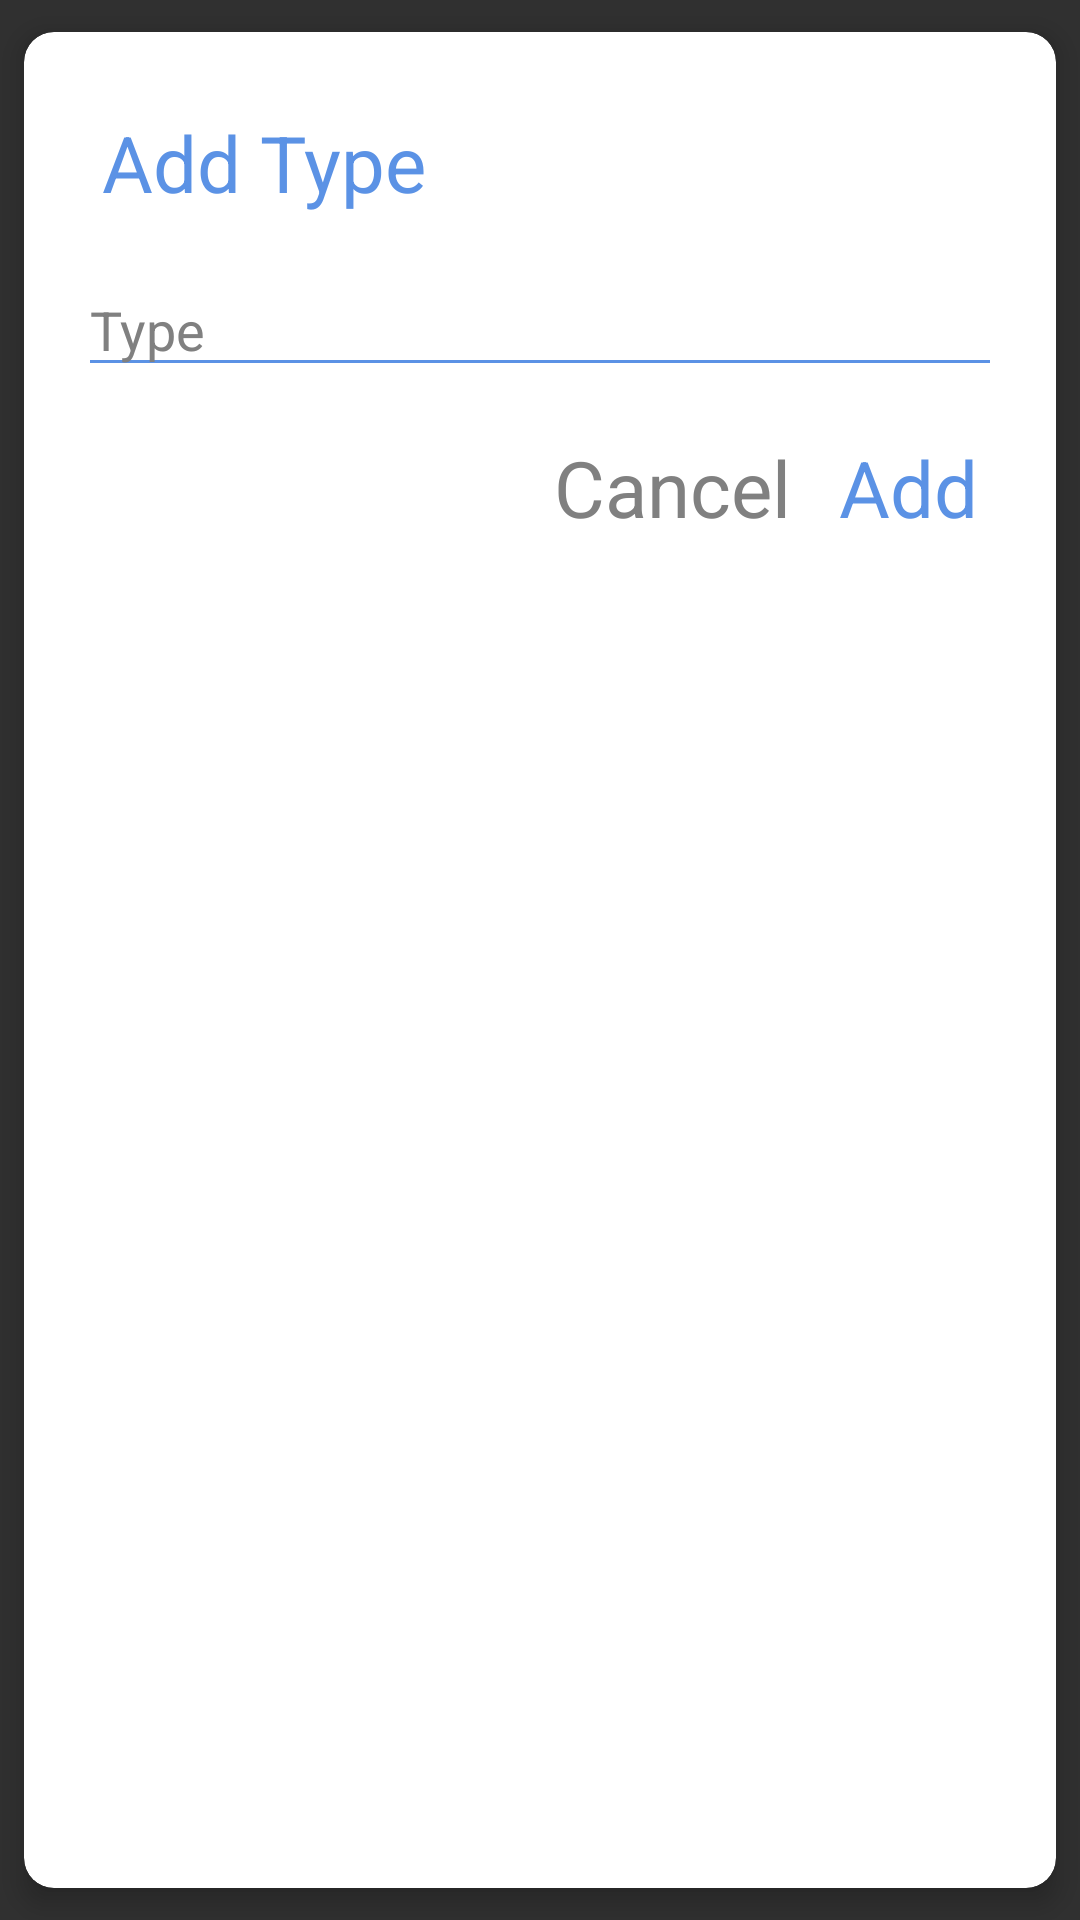

Here is an Android app screen rendered from its layout file. Give the layout XML and the strings, colors and styles it references.
<!-- AndroidManifest.xml: application theme Theme.TagTarget20 -->
<!-- res/layout/add_category_dialog.xml -->
<?xml version="1.0" encoding="utf-8"?>
<androidx.cardview.widget.CardView xmlns:android="http://schemas.android.com/apk/res/android"
    xmlns:app="http://schemas.android.com/apk/res-auto"
    xmlns:tools="http://schemas.android.com/tools"
    android:id="@+id/cardView"
    android:layout_width="match_parent"
    android:layout_height="wrap_content"
    app:cardCornerRadius="10dp"
    app:cardElevation="5dp"
    app:cardUseCompatPadding="true"
    app:contentPadding="10dp"
    app:cardBackgroundColor="#FFFFFF">

    <RelativeLayout
        android:layout_width="match_parent"
        android:layout_height="wrap_content"
        android:orientation="vertical">

        <TextView
            android:id="@+id/add3"
            android:layout_width="wrap_content"
            android:layout_height="wrap_content"
            android:layout_gravity="right"
            android:layout_marginStart="16dp"
            android:layout_marginTop="16dp"
            android:text="Add Type"
            android:textColor="#5b92e5"
            android:textSize="26sp"
            app:layout_constraintStart_toStartOf="parent"
            app:layout_constraintTop_toTopOf="parent" />

        <EditText
            android:id="@+id/inCategory"
            android:layout_width="match_parent"
            android:layout_height="wrap_content"
            android:layout_below="@+id/add3"
            android:layout_marginStart="8dp"
            android:layout_marginTop="16dp"
            android:layout_marginEnd="8dp"
            android:backgroundTint="#5b92e5"
            android:hint="Type"
            android:textColor="#808080"
            android:textColorHint="#808080"
            app:layout_constraintEnd_toEndOf="parent"
            app:layout_constraintStart_toStartOf="parent"
            app:layout_constraintTop_toBottomOf="@+id/add3" />

        <TextView
            android:id="@+id/cancel"
            android:layout_width="wrap_content"
            android:layout_height="wrap_content"
            android:layout_below="@+id/inCategory"
            android:layout_gravity="right"
            android:layout_marginTop="16dp"
            android:layout_marginEnd="16dp"
            android:layout_marginBottom="16dp"
            android:layout_toStartOf="@+id/Add"
            android:text="Cancel"
            android:textColor="#808080"
            android:textSize="26sp"
            app:layout_constraintBottom_toBottomOf="parent"
            app:layout_constraintEnd_toStartOf="@+id/Add"
            app:layout_constraintTop_toBottomOf="@+id/inCategory" />

        <TextView
            android:id="@+id/Add"
            android:layout_width="wrap_content"
            android:layout_height="wrap_content"
            android:layout_below="@+id/inCategory"
            android:layout_alignParentEnd="true"
            android:layout_gravity="right"
            android:layout_marginTop="16dp"
            android:layout_marginEnd="16dp"
            android:layout_marginBottom="16dp"
            android:text="Add"
            android:textColor="#5b92e5"
            android:textSize="26sp"
            app:layout_constraintBottom_toBottomOf="parent"
            app:layout_constraintEnd_toEndOf="parent"
            app:layout_constraintTop_toBottomOf="@+id/inCategory" />

    </RelativeLayout>

</androidx.cardview.widget.CardView>
<!-- resources referenced by this layout -->
<resources>
  <style name="Theme.TagTarget20" parent="Theme.AppCompat.NoActionBar">
          
          <item name="colorPrimary">#5b92e5</item>
          <item name="colorPrimaryVariant">#5b92e5</item>
          <item name="colorOnPrimary">#5b92e5</item>
          <item name="colorSurface">#5b92e5</item>
          
          <item name="colorSecondary">@color/teal_200</item>
          <item name="colorSecondaryVariant">@color/teal_700</item>
          <item name="colorOnSecondary">#5b92e5</item>
          
          <item name="android:statusBarColor" tools:targetApi="l">#5b92e5</item>
          
          <item name="materialCalendarStyle">@style/Dialog.Theme</item>
          <item name="materialCalendarFullscreenTheme">@style/Dialog.Theme</item>
          <item name="materialCalendarTheme">@style/Dialog.Theme</item>
      </style>
  <style name="Dialog.Theme" parent="Theme.AppCompat.Light.Dialog">
          <item name="colorPrimary">#5b92e5</item>
          <item name="colorPrimaryDark">#5b92e5</item>
          <item name="colorAccent">#5b92e5</item>
      </style>
  <!-- not gathered from this repository: default colours our renderer supplied (Android Studio template values) -->
  <color name="teal_200">#FF03DAC5</color>
  <color name="teal_700">#FF018786</color>
</resources>
